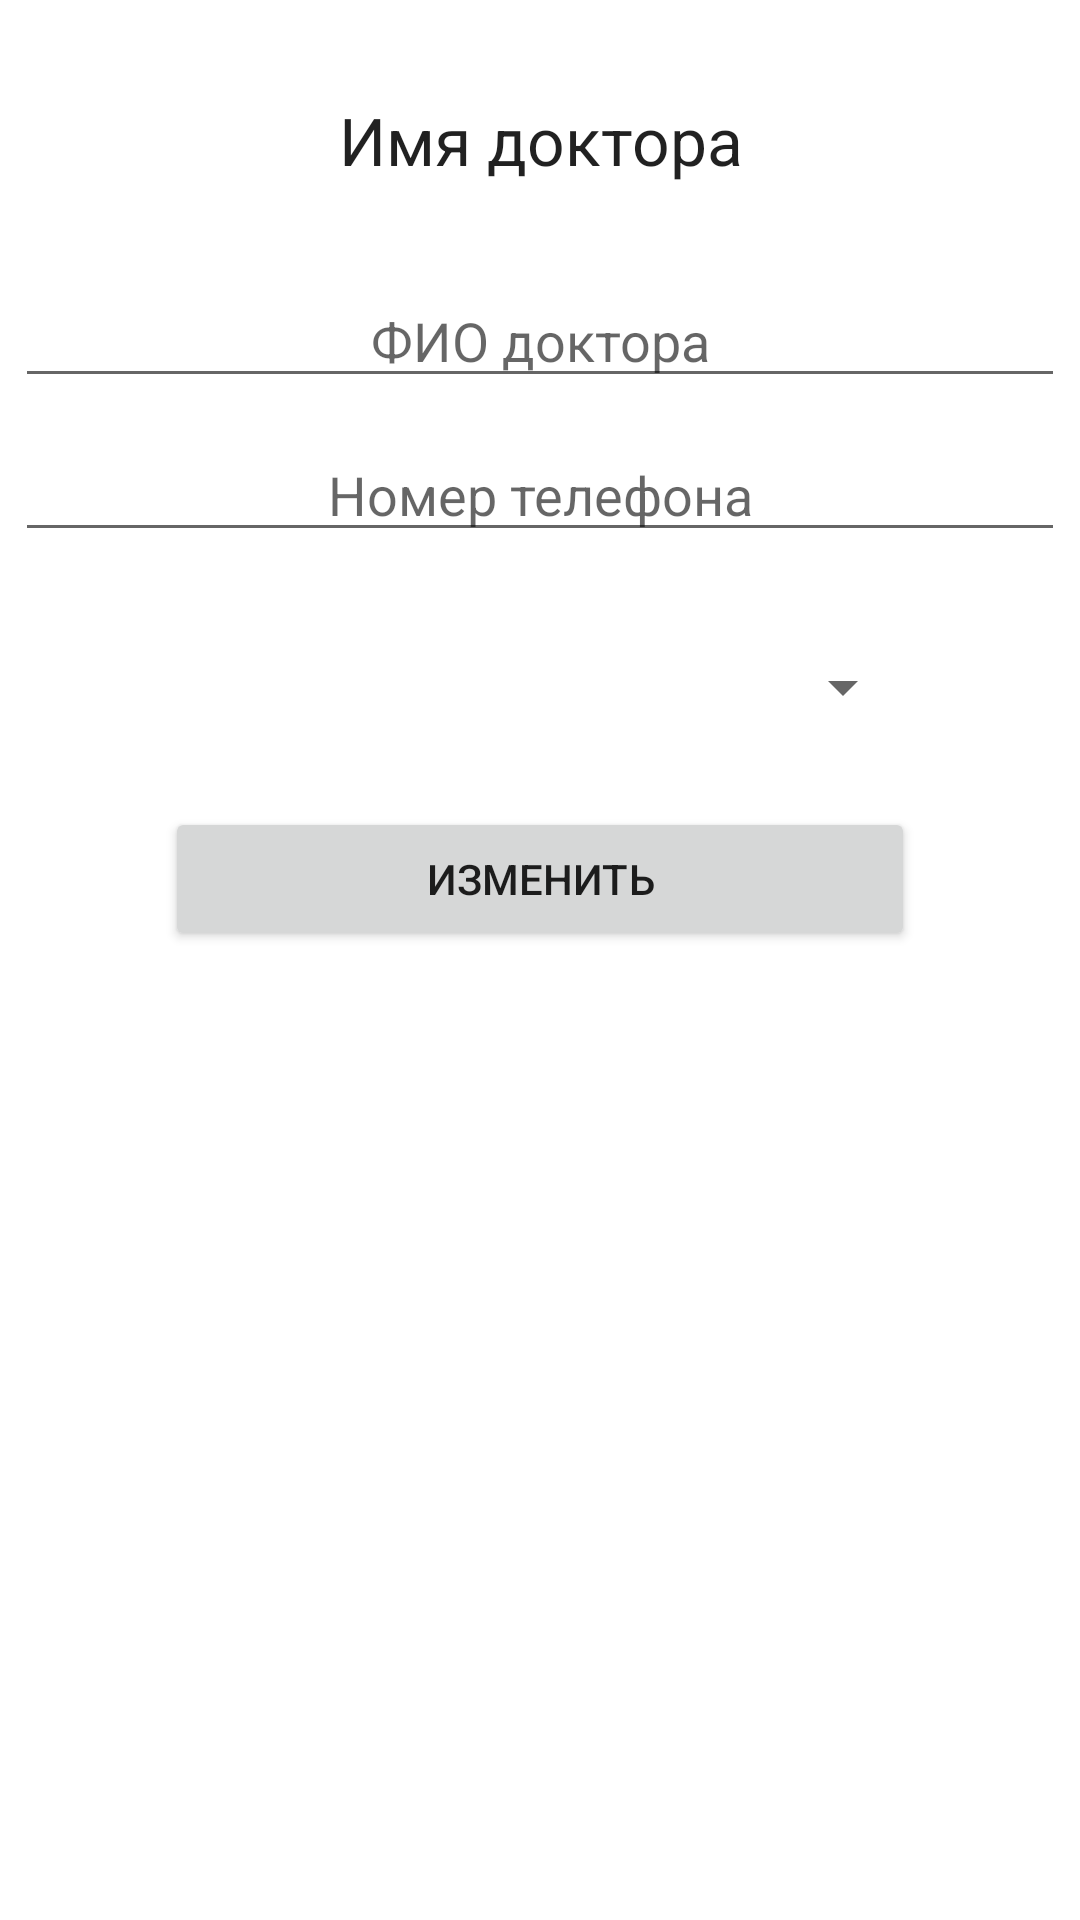

Here is an Android app screen rendered from its layout file. Give the layout XML and the strings, colors and styles it references.
<!-- AndroidManifest.xml: application theme Theme.JavaProjectLastVersion -->
<!-- res/layout/fragment_edit_doctor.xml -->
<?xml version="1.0" encoding="utf-8"?>
<FrameLayout xmlns:android="http://schemas.android.com/apk/res/android"
    xmlns:tools="http://schemas.android.com/tools"
    android:layout_width="match_parent"
    android:layout_height="match_parent"
    xmlns:app="http://schemas.android.com/apk/res-auto"
    tools:context=".fragments.editing.EditDoctorFragment">

    <androidx.constraintlayout.widget.ConstraintLayout
        android:layout_width="match_parent"
        android:layout_height="match_parent">

        <LinearLayout
            android:layout_width="match_parent"
            android:layout_height="match_parent"
            android:orientation="vertical"
            android:gravity="center_horizontal">

            <TextView
                android:id="@+id/text_view_edit_label"
                android:layout_width="match_parent"
                android:layout_height="wrap_content"
                android:layout_marginTop="32dp"
                android:ellipsize="end"
                android:gravity="center"
                android:maxLines="1"
                android:text="Имя доктора"
                android:textAppearance="@style/TextAppearance.AppCompat.Large"
                app:layout_constraintStart_toStartOf="parent"
                app:layout_constraintTop_toTopOf="parent" />

            <EditText
                android:id="@+id/edit_text_edit_doctor_name"
                android:layout_width="350dp"
                android:layout_height="wrap_content"
                android:layout_marginTop="30dp"
                android:ems="10"
                android:hint="ФИО доктора"
                android:gravity="center"
                android:inputType="textPersonName"
                app:layout_constraintStart_toStartOf="@+id/button_add_doctor"
                app:layout_constraintTop_toBottomOf="@+id/text_view_edit_label" />

            <EditText
                android:id="@+id/edit_text_edit_doctor_phone"
                android:layout_width="350dp"
                android:layout_height="wrap_content"
                android:layout_marginTop="10dp"
                android:ems="10"
                android:hint="Номер телефона"
                android:gravity="center"
                android:inputType="textPersonName"
                app:layout_constraintStart_toStartOf="@+id/button_add_doctor"
                app:layout_constraintTop_toBottomOf="@+id/text_view_label" />

            <Spinner
                android:id="@+id/spinner_edit_speciality_of_doctor"
                android:layout_width="250dp"
                android:layout_height="50dp"
                android:layout_marginTop="20dp"
                android:gravity="center"
                app:layout_constraintStart_toStartOf="@+id/button_edit_doctor"
                app:layout_constraintTop_toBottomOf="@+id/edit_text_edit_doctor_name" />

            <Button
                android:id="@+id/button_edit_doctor"
                android:layout_width="250dp"
                android:layout_height="48dp"
                android:layout_marginTop="15dp"
                android:text="Изменить"
                app:layout_constraintTop_toBottomOf="@+id/spinner_edit_speciality_of_doctor" />


        </LinearLayout>


    </androidx.constraintlayout.widget.ConstraintLayout>


</FrameLayout>
<!-- resources referenced by this layout -->
<resources>
  <style name="Theme.JavaProjectLastVersion" parent="Theme.MaterialComponents.DayNight.DarkActionBar">
          
          <item name="colorPrimary">#69C4DC</item>
          <item name="colorPrimaryVariant">@color/purple_700</item>
          <item name="colorOnPrimary">@color/white</item>
          
          <item name="colorSecondary">@color/teal_200</item>
          <item name="colorSecondaryVariant">@color/teal_700</item>
          <item name="colorOnSecondary">@color/black</item>
          
          <item name="android:statusBarColor" tools:targetApi="l">#69C4DC</item>
          
      </style>
  <color name="purple_700">#FF3700B3</color>
  <color name="white">#FFFFFFFF</color>
  <color name="teal_200">#FF03DAC5</color>
  <color name="teal_700">#FF018786</color>
  <color name="black">#FF000000</color>
</resources>
